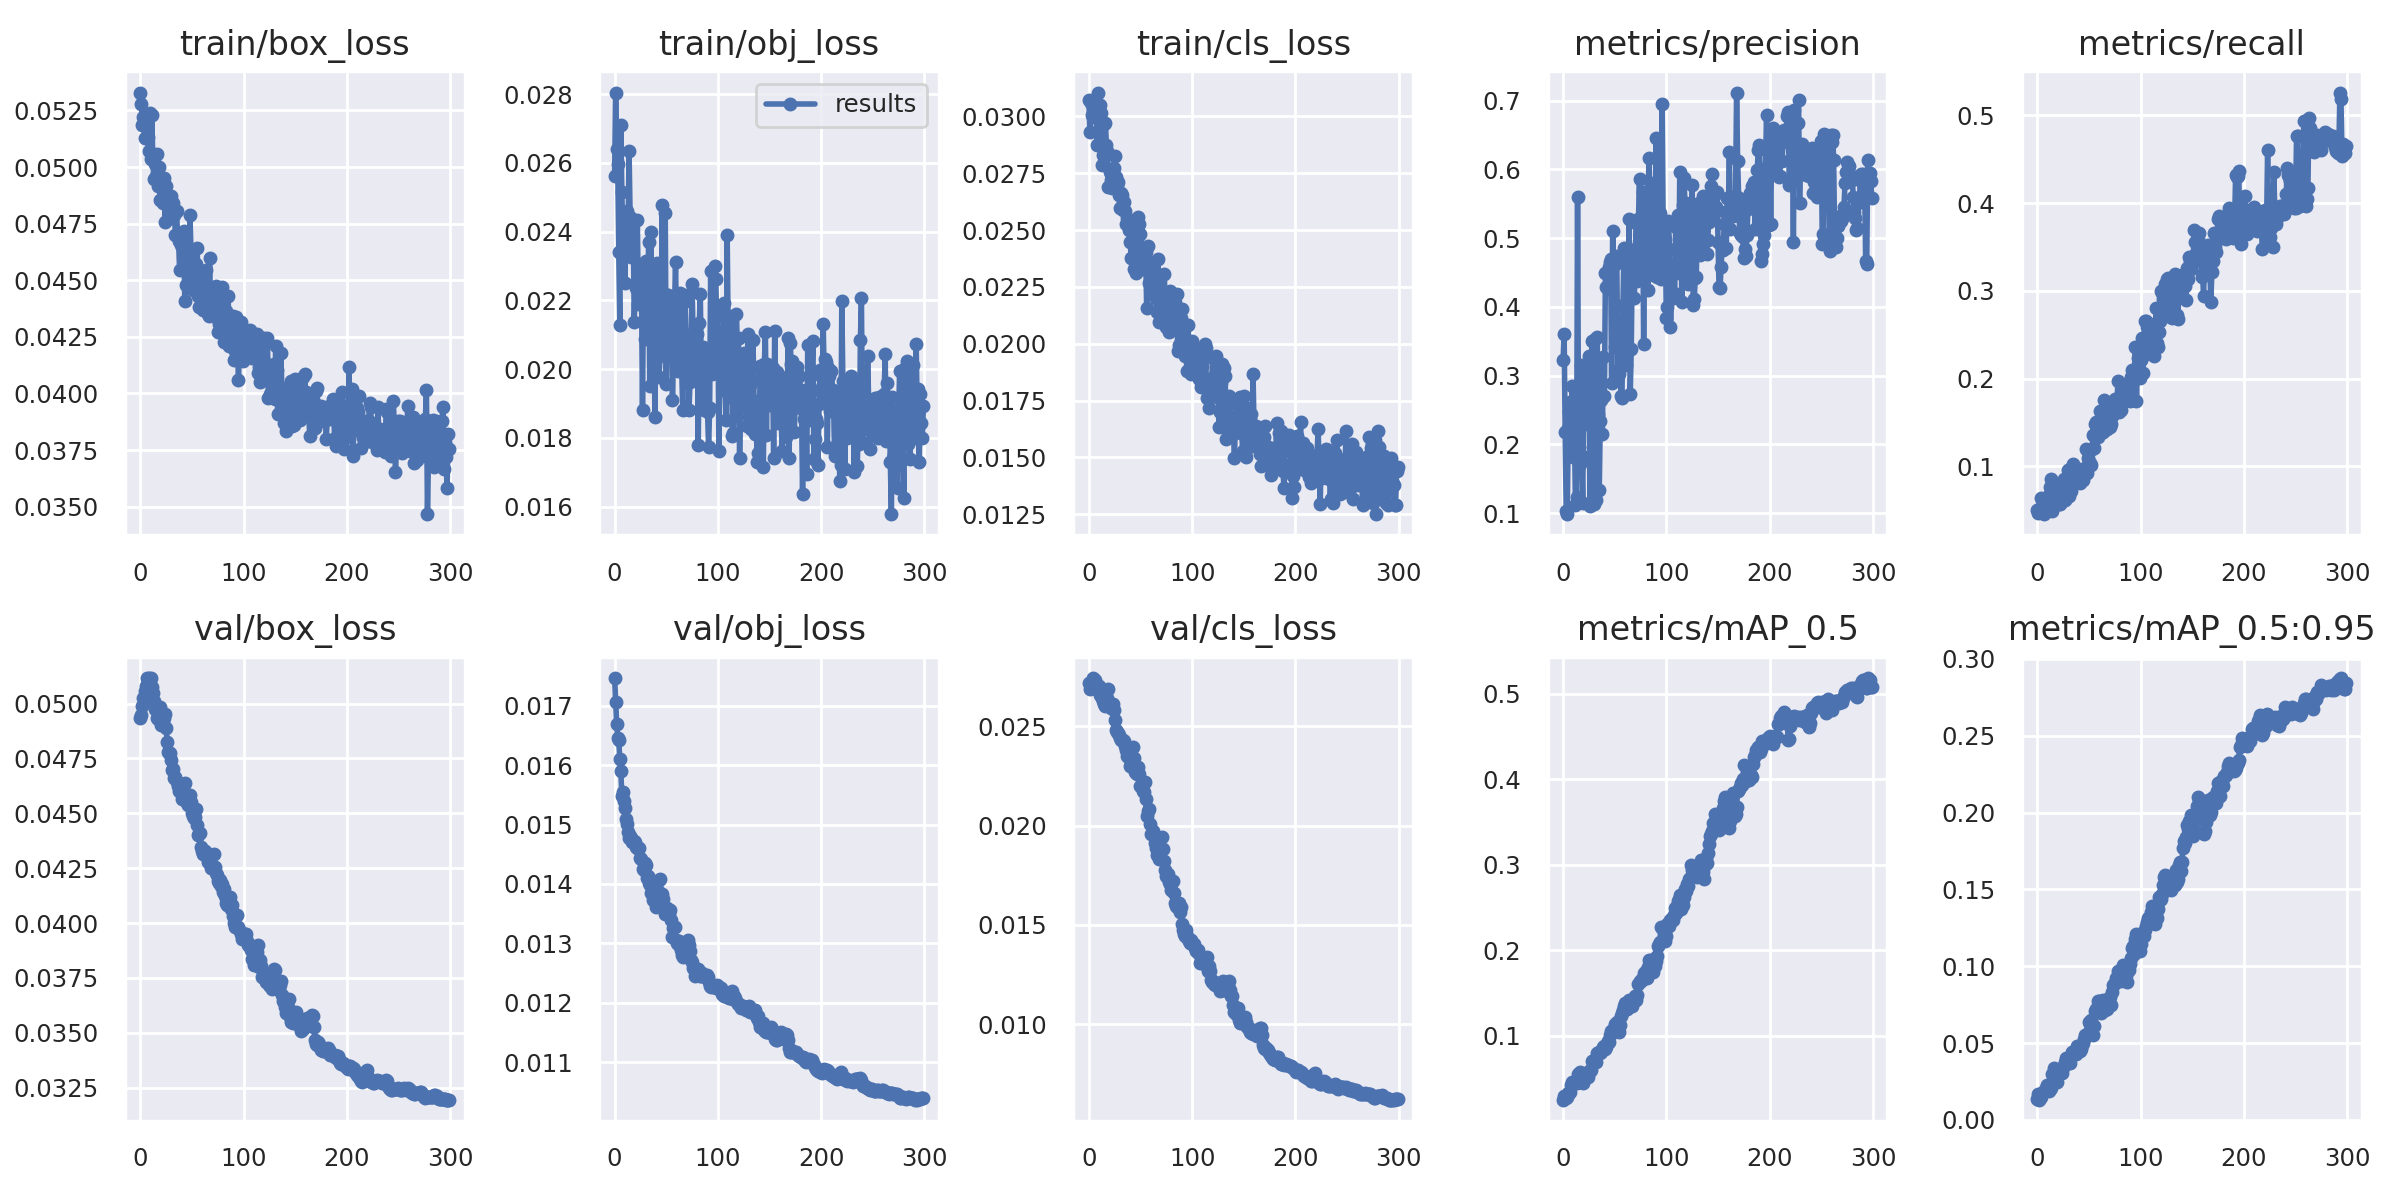

Values plotted in this chart, from the file beside it:
epoch, train/box_loss, train/obj_loss, train/cls_loss, metrics/precision, metrics/recall, metrics/mAP_0.5, metrics/mAP_0.5:0.95, val/box_loss, val/obj_loss, val/cls_loss, x/lr0, x/lr1, x/lr2
0, 0.05329, 0.02561, 0.03074, 0.3222, 0.0501, 0.0252, 0.01383, 0.04933, 0.01746, 0.0272, 2.24e-05, 2.24e-05, 0.04967
1, 0.0528, 0.02804, 0.0293, 0.3605, 0.04712, 0.0298, 0.01698, 0.04947, 0.01707, 0.02688, 4.7999e-05, 4.7999e-05, 0.0493
2, 0.05185, 0.0264, 0.03058, 0.2176, 0.05172, 0.02765, 0.01315, 0.04989, 0.0167, 0.02692, 7.3593e-05, 7.3593e-05, 0.04892
3, 0.0522, 0.02596, 0.03006, 0.1027, 0.05205, 0.0267, 0.01448, 0.05026, 0.01646, 0.02728, 9.9178e-05, 9.9178e-05, 0.04855
4, 0.05127, 0.02342, 0.02997, 0.09844, 0.06436, 0.02833, 0.01471, 0.05059, 0.01641, 0.02742, 0.0001247, 0.0001247, 0.04818
5, 0.05194, 0.02129, 0.03026, 0.2242, 0.05267, 0.03329, 0.018, 0.05078, 0.0161, 0.02732, 0.0001503, 0.0001503, 0.0478
6, 0.05187, 0.02709, 0.03002, 0.2474, 0.04575, 0.03319, 0.01851, 0.05116, 0.01591, 0.02734, 0.0001758, 0.0001758, 0.04743
7, 0.05135, 0.02514, 0.0301, 0.261, 0.04867, 0.03436, 0.01885, 0.05106, 0.01548, 0.02704, 0.0002014, 0.0002014, 0.04705
8, 0.0507, 0.02374, 0.02874, 0.2432, 0.05708, 0.0426, 0.02073, 0.05116, 0.01554, 0.027, 0.0002269, 0.0002269, 0.04668
9, 0.05239, 0.02383, 0.03105, 0.2842, 0.05419, 0.04539, 0.02249, 0.05108, 0.0154, 0.02683, 0.0002523, 0.0002523, 0.0463
10, 0.05034, 0.02251, 0.03013, 0.182, 0.06446, 0.04459, 0.02061, 0.05114, 0.01528, 0.02703, 0.0002777, 0.0002777, 0.04593
11, 0.05231, 0.02417, 0.03049, 0.217, 0.06702, 0.04429, 0.01859, 0.05075, 0.01509, 0.02657, 0.0003031, 0.0003031, 0.04555
12, 0.0505, 0.0246, 0.03016, 0.1115, 0.0768, 0.04649, 0.02037, 0.05047, 0.01501, 0.02654, 0.0003285, 0.0003285, 0.04518
13, 0.04947, 0.02387, 0.02784, 0.1235, 0.08547, 0.04496, 0.02073, 0.05013, 0.01488, 0.02641, 0.0003538, 0.0003538, 0.0448
14, 0.05013, 0.02633, 0.02832, 0.5597, 0.04875, 0.05529, 0.02973, 0.04977, 0.01477, 0.02626, 0.000379, 0.000379, 0.04443
15, 0.04961, 0.02441, 0.02968, 0.196, 0.07066, 0.05456, 0.03002, 0.04971, 0.01481, 0.0261, 0.0004042, 0.0004042, 0.04405
16, 0.05057, 0.02325, 0.02973, 0.1714, 0.07423, 0.05816, 0.03353, 0.04936, 0.01477, 0.02603, 0.0004293, 0.0004293, 0.04368
17, 0.04918, 0.02371, 0.02876, 0.3156, 0.06531, 0.05667, 0.03129, 0.04931, 0.0147, 0.02607, 0.0004544, 0.0004544, 0.0433
18, 0.04999, 0.02433, 0.0285, 0.1834, 0.06637, 0.05417, 0.03159, 0.04937, 0.01473, 0.02643, 0.0004794, 0.0004794, 0.04293
19, 0.04856, 0.02138, 0.02687, 0.1149, 0.07532, 0.04446, 0.02452, 0.04982, 0.01472, 0.02688, 0.0005044, 0.0005044, 0.04255
20, 0.04927, 0.02248, 0.02756, 0.2861, 0.06083, 0.05428, 0.03217, 0.04901, 0.0147, 0.0261, 0.0005293, 0.0005293, 0.04218
21, 0.04913, 0.02235, 0.0272, 0.3113, 0.05718, 0.05321, 0.03177, 0.04906, 0.01462, 0.02593, 0.0005541, 0.0005541, 0.0418
22, 0.04842, 0.02434, 0.02686, 0.2632, 0.05672, 0.05255, 0.03116, 0.0492, 0.01461, 0.02601, 0.0005788, 0.0005788, 0.04143
23, 0.04952, 0.02189, 0.02753, 0.2301, 0.05995, 0.05263, 0.0316, 0.04934, 0.0146, 0.02611, 0.0006034, 0.0006034, 0.04105
24, 0.04759, 0.02306, 0.02773, 0.231, 0.06133, 0.05217, 0.03045, 0.04953, 0.0146, 0.02584, 0.000628, 0.000628, 0.04068
25, 0.04915, 0.02269, 0.02825, 0.3285, 0.06786, 0.05831, 0.03429, 0.0489, 0.01444, 0.02532, 0.0006525, 0.0006525, 0.0403
26, 0.04876, 0.02241, 0.02736, 0.1102, 0.08529, 0.05833, 0.03538, 0.04825, 0.01442, 0.02479, 0.0006768, 0.0006768, 0.03993
27, 0.0477, 0.0188, 0.02696, 0.2368, 0.06207, 0.06043, 0.03742, 0.04781, 0.01426, 0.0247, 0.0007011, 0.0007011, 0.03955
28, 0.04818, 0.02266, 0.02712, 0.3502, 0.06444, 0.07068, 0.04033, 0.04774, 0.01424, 0.02465, 0.0007253, 0.0007253, 0.03918
29, 0.04837, 0.02088, 0.02654, 0.3281, 0.06701, 0.06874, 0.03848, 0.04773, 0.01435, 0.02456, 0.0007494, 0.0007494, 0.0388
30, 0.04873, 0.02314, 0.02596, 0.1128, 0.09631, 0.06949, 0.03675, 0.04744, 0.01431, 0.02443, 0.0007734, 0.0007734, 0.03842
31, 0.04786, 0.02248, 0.02661, 0.3534, 0.06608, 0.07334, 0.039, 0.04698, 0.0141, 0.02431, 0.0007972, 0.0007972, 0.03805
32, 0.04843, 0.02242, 0.02655, 0.1185, 0.09719, 0.06952, 0.03728, 0.047, 0.01414, 0.02431, 0.000821, 0.000821, 0.03767
33, 0.04787, 0.02368, 0.02588, 0.3557, 0.07255, 0.07959, 0.04128, 0.04663, 0.01402, 0.0243, 0.0008446, 0.0008446, 0.0373
34, 0.04698, 0.01952, 0.02625, 0.2434, 0.07888, 0.07959, 0.04401, 0.04663, 0.01398, 0.02427, 0.0008682, 0.0008682, 0.03692
35, 0.04804, 0.02397, 0.02583, 0.1333, 0.1033, 0.0811, 0.04445, 0.04642, 0.01385, 0.02402, 0.0008916, 0.0008916, 0.03654
36, 0.047, 0.02207, 0.02526, 0.2333, 0.087, 0.07939, 0.04344, 0.04622, 0.01386, 0.0238, 0.0009148, 0.0009148, 0.03617
37, 0.04674, 0.02118, 0.02552, 0.2646, 0.08628, 0.08081, 0.04272, 0.04601, 0.01373, 0.02348, 0.000938, 0.000938, 0.03579
38, 0.04544, 0.0219, 0.02539, 0.2152, 0.09433, 0.0832, 0.0478, 0.04601, 0.01377, 0.02349, 0.000961, 0.000961, 0.03541
39, 0.04656, 0.01861, 0.025, 0.3272, 0.0918, 0.08664, 0.04749, 0.04596, 0.01376, 0.0234, 0.0009839, 0.0009839, 0.03503
40, 0.0469, 0.02244, 0.02446, 0.2708, 0.09668, 0.0885, 0.0479, 0.04565, 0.0136, 0.02299, 0.001007, 0.001007, 0.03466
41, 0.04552, 0.02308, 0.02378, 0.4493, 0.08148, 0.08483, 0.04475, 0.0457, 0.01362, 0.02301, 0.001029, 0.001029, 0.03428
42, 0.04718, 0.02208, 0.02499, 0.4294, 0.08407, 0.08666, 0.04629, 0.04597, 0.01389, 0.02338, 0.001052, 0.001052, 0.0339
43, 0.04408, 0.01977, 0.02374, 0.4273, 0.08593, 0.09342, 0.04863, 0.04639, 0.01406, 0.02394, 0.001074, 0.001074, 0.03352
44, 0.04479, 0.02039, 0.0233, 0.4584, 0.08487, 0.09233, 0.04996, 0.04586, 0.01409, 0.02341, 0.001096, 0.001096, 0.03315
45, 0.0456, 0.02049, 0.02452, 0.4654, 0.09204, 0.1005, 0.05287, 0.04545, 0.01378, 0.02267, 0.001118, 0.001118, 0.03277
46, 0.04576, 0.02477, 0.0231, 0.4691, 0.09805, 0.1053, 0.05538, 0.04536, 0.01383, 0.02263, 0.00114, 0.00114, 0.03239
47, 0.04527, 0.02141, 0.02452, 0.2893, 0.1205, 0.1043, 0.05488, 0.04543, 0.01375, 0.02261, 0.001162, 0.001162, 0.03201
48, 0.04789, 0.0218, 0.02559, 0.5103, 0.09277, 0.1051, 0.05503, 0.04582, 0.01358, 0.02297, 0.001183, 0.001183, 0.03163
49, 0.04635, 0.02455, 0.02526, 0.4607, 0.1102, 0.1087, 0.05673, 0.04553, 0.01349, 0.02258, 0.001204, 0.001204, 0.03125
50, 0.04552, 0.01957, 0.02483, 0.3422, 0.1185, 0.1134, 0.0637, 0.04501, 0.01356, 0.02197, 0.001226, 0.001226, 0.03088
51, 0.04458, 0.02216, 0.02327, 0.4737, 0.1038, 0.1065, 0.06241, 0.04489, 0.0136, 0.02199, 0.001247, 0.001247, 0.0305
52, 0.04541, 0.02216, 0.0235, 0.4636, 0.1017, 0.1157, 0.06513, 0.04479, 0.01351, 0.02174, 0.001267, 0.001267, 0.03012
53, 0.04525, 0.02181, 0.02406, 0.3082, 0.1204, 0.1125, 0.06068, 0.04483, 0.0135, 0.0217, 0.001288, 0.001288, 0.02974
54, 0.0457, 0.02169, 0.02411, 0.3024, 0.1361, 0.1041, 0.05516, 0.04517, 0.01357, 0.0222, 0.001309, 0.001309, 0.02936
55, 0.04641, 0.02203, 0.02404, 0.3432, 0.121, 0.1122, 0.06084, 0.04449, 0.0134, 0.02134, 0.001329, 0.001329, 0.02898
56, 0.04429, 0.01909, 0.02157, 0.271, 0.148, 0.1237, 0.07058, 0.04401, 0.01311, 0.0205, 0.001349, 0.001349, 0.0286
57, 0.04382, 0.02042, 0.02429, 0.2674, 0.1502, 0.1264, 0.07233, 0.04411, 0.01326, 0.02075, 0.001369, 0.001369, 0.02822
58, 0.04486, 0.02187, 0.02266, 0.4031, 0.1443, 0.1296, 0.07286, 0.0441, 0.01328, 0.02082, 0.001389, 0.001389, 0.02784
59, 0.04493, 0.02311, 0.02359, 0.4856, 0.1339, 0.1343, 0.07716, 0.04347, 0.01306, 0.02006, 0.001408, 0.001408, 0.02746
... 240 more rows
